Run: headless pygame with SDL's dummy video driver; simulated clock (each Clock.tick advances the game by its frame time, no real sleeping); random seed 0; keys injected as events and as key.get_pressed() state; mouse plan: one left click at the window centre at the start of phase 2, then a move to the lower-right quarter at the start of phase 3.
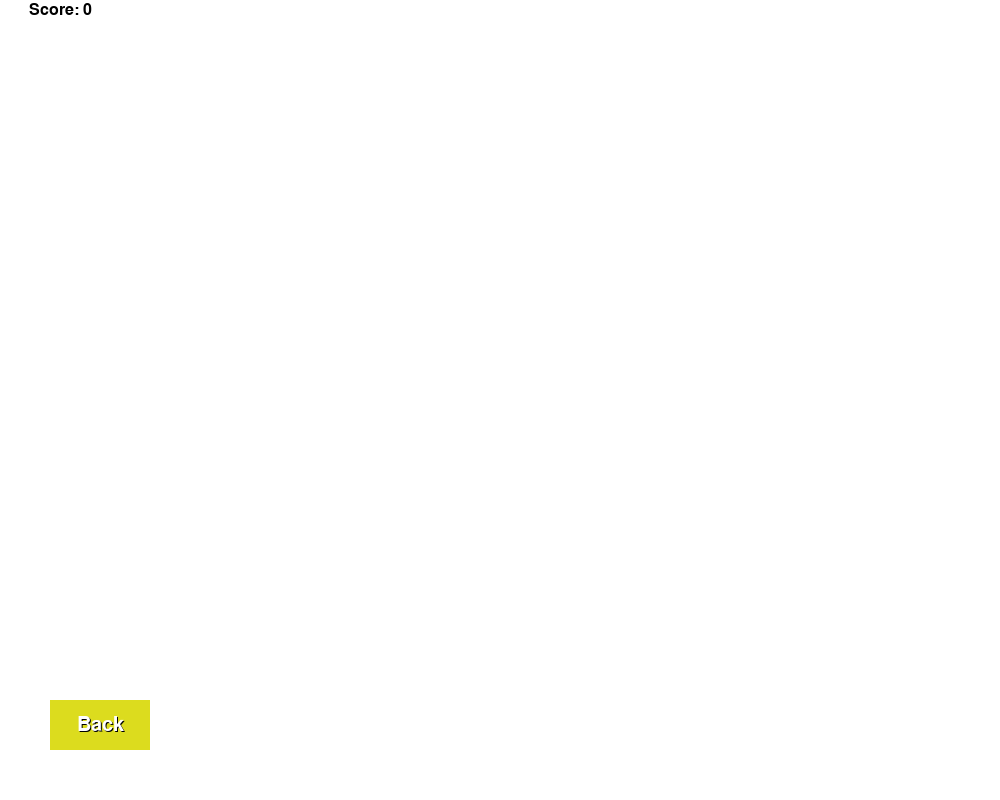
Frame 1 of 4 · flips 1–60 · no input
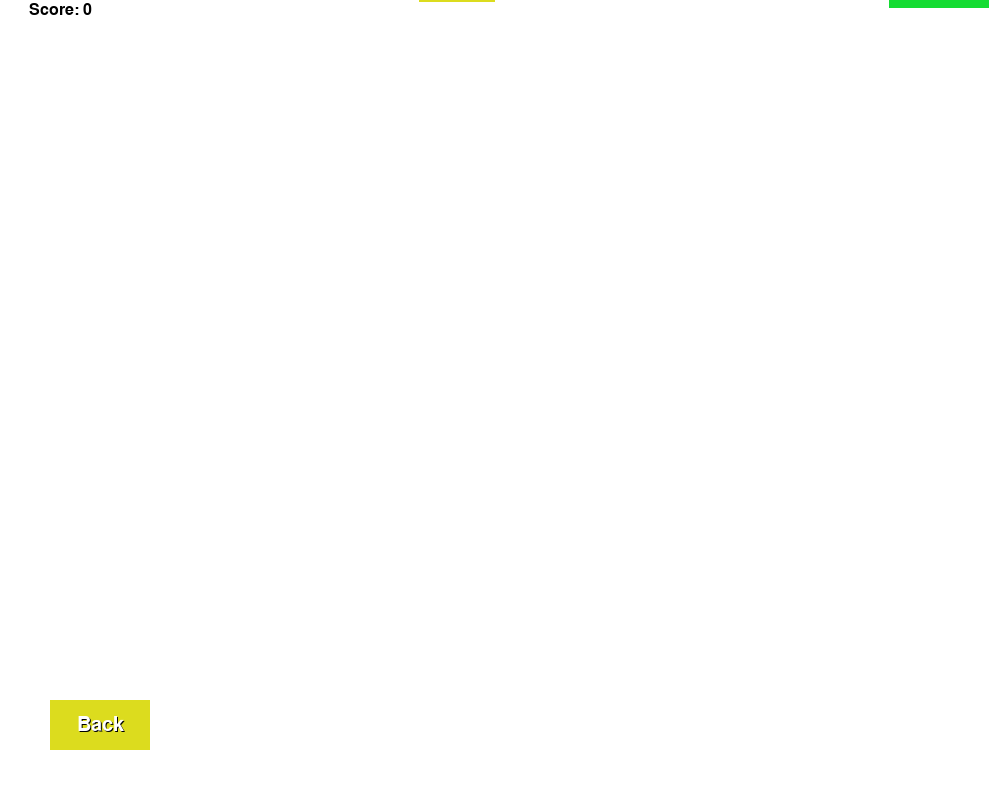
Frame 2 of 4 · flips 61–180 · clicked the window centre · tapped SPACE, RETURN · held RIGHT (→), D
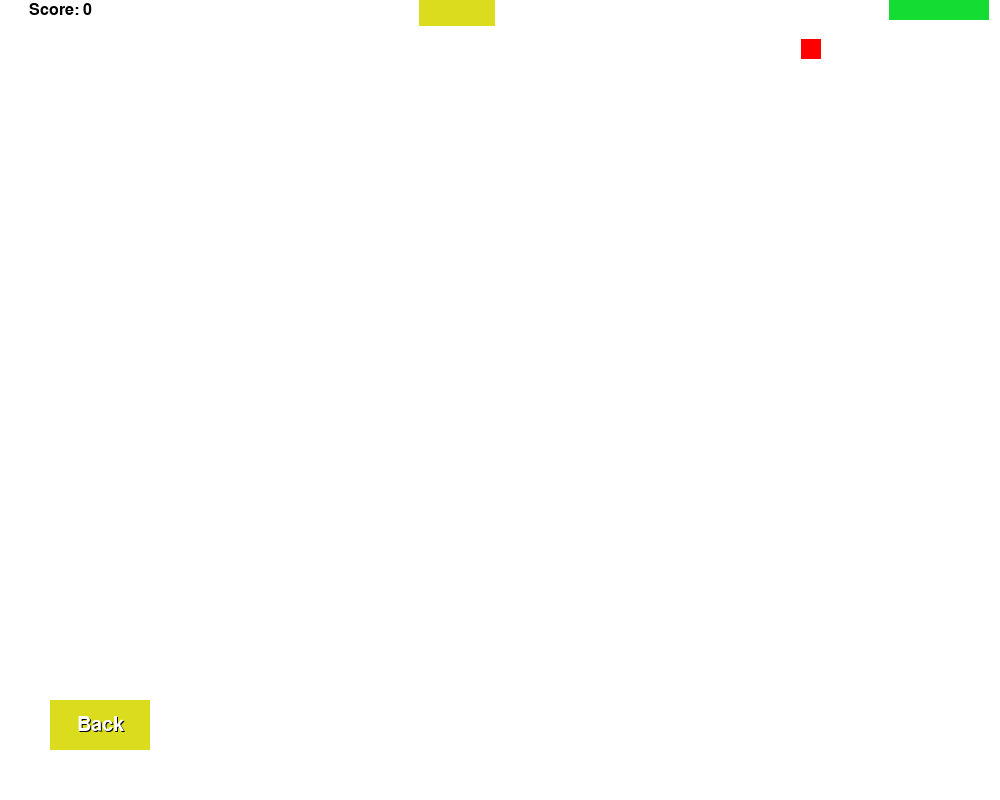
Frame 3 of 4 · flips 181–300 · moved the mouse to the lower-right quarter · held DOWN (↓), S
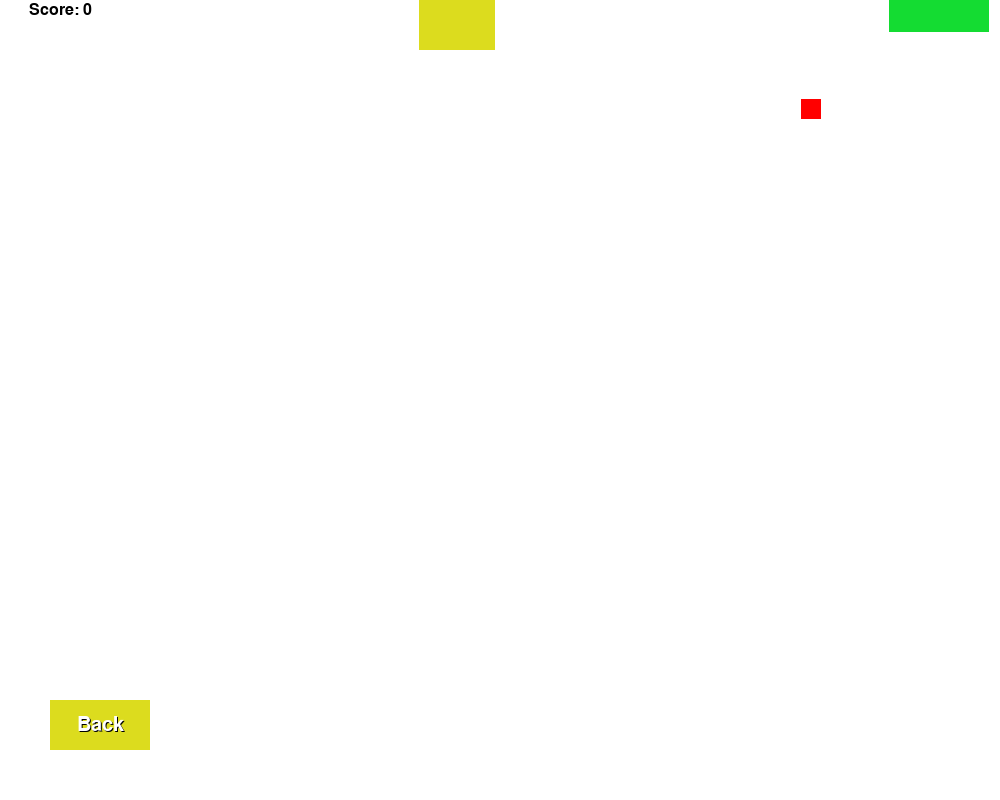
Frame 4 of 4 · flips 301–420 · held LEFT (←), A, UP (↑), W

The pygame program that drew these frames:

import pygame
import random

screen = pygame.display.set_mode((1000, 800), pygame.RESIZABLE)
score = 0

RED = (255,0,0)
GREEN = (0,255,0)
GREEN2 = (20,220,50)
BLUE = (0,0,255)
YELLOW = (255,255,0)
YELLOW2 = (220,220,30)
BLACK = (0,0,0)
WHITE = (255,255,255)

#sihtmärgid
targets = {
    "easy1": {"Idle": True, "Value": 1, "Speed": 0.2, "Size": [100,100], "Location": [-100,-100], "Color": GREEN2, "HCOLOR": GREEN},
    "medium1": {"Idle": True, "Value": 3, "Speed": 0.4, "Size": [76,76], "Location": [-100,-100], "Color": YELLOW2, "HCOLOR": YELLOW}
,    "hard1": {"Idle": True, "Value": 10, "Speed": 1, "Size": [20,20], "Location": [-100,-100], "Color": RED, "HCOLOR": BLACK},
}

def CreateText(msg,font,fs,x,y,tc):
    Text = pygame.font.SysFont(font, fs)
    textSurf = Text.render(msg, True, tc)
    textRect = textSurf.get_rect()
    textRect.center = (x,y)
    screen.blit(textSurf, textRect)

def button(msg,x,y,w,h,c,tc,highlight,dt = False,tegevus = None):
    mouse = pygame.mouse.get_pos()
    click = pygame.mouse.get_pressed()
    
    if x+w > mouse[0] > x and y+h > mouse[1] > y:
        pygame.draw.rect(screen, highlight, (x, y, w, h))
        
        if click[0] == 1 and tegevus != None:
            tegevus()
    else:
        pygame.draw.rect(screen, c, (x, y, w, h))
    
    if dt == True:
        CreateText(msg, "Verdana", 30, x+(w/2)+1,y+(h/2)+1, BLACK)
    CreateText(msg, "Verdana", 30, x+(w/2) ,y+(h/2) ,tc)

def item(x,y,w,h,color,hcolor,p):
    mouse = pygame.mouse.get_pos()
    click = pygame.mouse.get_pressed()
    
    if x+w > mouse[0] > x and y+h > mouse[1] > y:
        pygame.draw.rect(screen, hcolor, (x, y, w, h))
        
        if click[0] == 1 and p != None:
            reset_target(p)
    else:
        pygame.draw.rect(screen, color, (x, y, w, h))
        
def reset_target(t):
    global score
    score += targets[t]["Value"]
    targets[t]["Idle"] = True
    targets[t]["Location"] = [-100,-100]
    
pygame.init()
#screen = pygame.display.set_mode((1000, 800), pygame.RESIZABLE)

def game_aim():
    AimTraining = True
    global targets
    global score

    while AimTraining:
        
        for event in pygame.event.get():
            if event.type == pygame.QUIT:
                running = False
        
        width, height = screen.get_size()
        #joonista taust
        screen.fill(WHITE)
        
        #implementeerida miinuspunkti lisamine möödavajutuse eest
        for target in targets:
            if targets[target]["Idle"]:
                #test väärtused, hiljem muuta
                targets[target]["Location"] = [random.randint(25, width - 50),-110]
                targets[target]["Idle"] = False
            else:
                targets[target]["Location"][1] += targets[target]["Speed"]
                x, y = targets[target]["Location"]
                w, h = targets[target]["Size"]
                item(x, y, w, h,targets[target]["Color"],targets[target]["HCOLOR"],target)
                if targets[target]["Location"][1] > height:
                    targets[target]["Location"] = [random.randint(25, width - 50),-50]
                    score -= 10
                
        
        
        #hiir
        mouse = pygame.mouse.get_pos()
        
        #item(20,20,100,50,YELLOW2,YELLOW,2)
        button("Back",50,height - 100,100,50,YELLOW2,WHITE,YELLOW,True)
        CreateText("Score: " + str(score), "Verdana", 24, 60,10 ,BLACK)
        
        pygame.display.flip()
        pygame.display.update()
game_aim()
